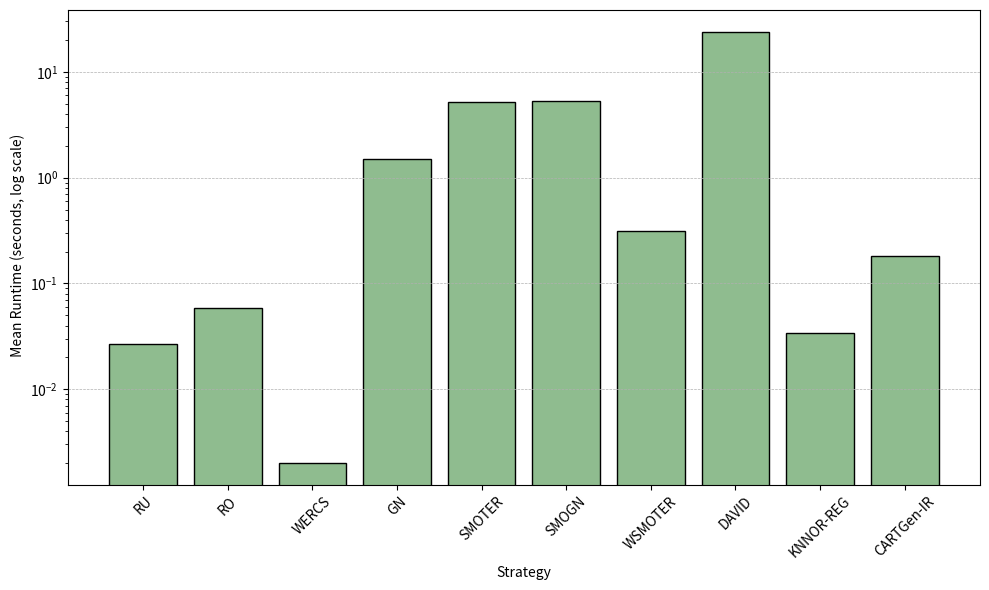
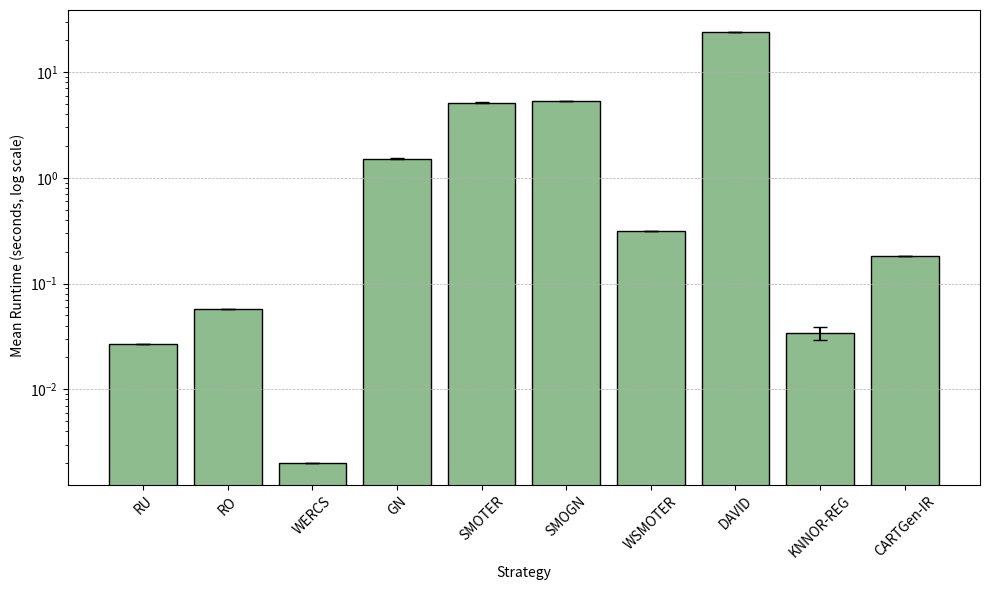
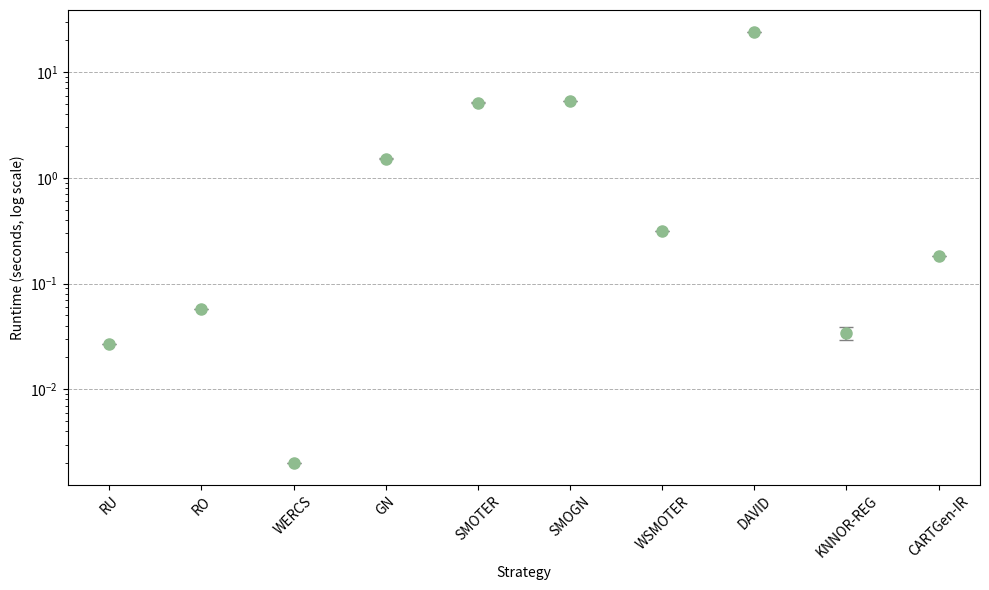

Source code (Python) for these figures, in order:
# Script path: results/runtime/runtime_plot.py


## load dependencies - third party
import matplotlib.pyplot as plt
import numpy as np


## PLOT #1 - Runtime per Data Augmentation Strategy ##

# Data extracted from LaTeX table
strategies = [
    "RU", "RO", "WERCS", "GN", "SMOTER", "SMOGN",
    "WSMOTER", "DAVID", "KNNOR-REG", "CARTGen-IR"
]
runtimes = [
    0.027, 0.058, 0.002, 1.518, 5.147, 5.350,
    0.314, 24.077, 0.034, 0.183
]

# Create the plot
plt.figure(figsize=(10, 6))
plt.bar(strategies, runtimes, color='darkseagreen', edgecolor='black')
plt.yscale('log')  # Logarithmic scale for runtime
plt.ylabel(' Mean Runtime (seconds, log scale)')
plt.xlabel('Strategy')
#plt.title('Runtime per Data Augmentation Strategy')
plt.xticks(rotation=45)
plt.grid(axis='y', which='major', linestyle='--', linewidth=0.5)
plt.tight_layout()

# Show the plot
plt.show()



## PLOT #2 - Runtime per Data Augmentation Strategy with Standard Deviation Bars ##

# Data from the LaTeX table
strategies = [
    "RU", "RO", "WERCS", "GN", "SMOTER", "SMOGN",
    "WSMOTER", "DAVID", "KNNOR-REG", "CARTGen-IR"
]
runtimes = np.array([
    0.027, 0.058, 0.002, 1.518, 5.147, 5.350,
    0.314, 24.077, 0.034, 0.183
])
std_devs = np.array([
    0.000, 0.000, 0.000, 0.008, 0.016, 0.019,
    0.003, 0.083, 0.005, 0.001
])

# Plot with error bars
plt.figure(figsize=(10, 6))
plt.bar(strategies, runtimes, yerr=std_devs, capsize=5, color='darkseagreen', edgecolor='black')
plt.yscale('log')
plt.ylabel(' Mean Runtime (seconds, log scale)')
plt.xlabel('Strategy')
#plt.title('Runtime per Data Augmentation Strategy')
plt.xticks(rotation=45)
plt.grid(axis='y', which='major', linestyle='--', linewidth=0.5)
plt.tight_layout()

# Show the plot
plt.show()


## PLOT #3 - Runtime per Data Augmentation Strategy with Standard Deviation Bars (Dot Plot) ##

# Data
strategies = [
    "RU", "RO", "WERCS", "GN", "SMOTER", "SMOGN",
    "WSMOTER", "DAVID", "KNNOR-REG", "CARTGen-IR"
]
runtimes = np.array([
    0.027, 0.058, 0.002, 1.518, 5.147, 5.350,
    0.314, 24.077, 0.034, 0.183
])
std_devs = np.array([
    0.000, 0.000, 0.000, 0.008, 0.016, 0.019,
    0.003, 0.083, 0.005, 0.001
])

# Create figure
plt.figure(figsize=(10, 6))
x = np.arange(len(strategies))

# Dot plot with error bars
plt.errorbar(x, runtimes, yerr=std_devs, fmt='o', capsize=5, color='darkseagreen', ecolor='gray', elinewidth=1.2, markersize=8)

# Formatting
plt.yscale('log')
plt.xticks(x, strategies, rotation=45)
plt.ylabel('Runtime (seconds, log scale)')
plt.xlabel('Strategy')
#plt.title('Mean Runtime per Strategy (Dot Plot with Std. Dev)')
plt.grid(axis='y', which='major', linestyle='--', linewidth=0.7)
plt.tight_layout()

# Show plot
plt.show()